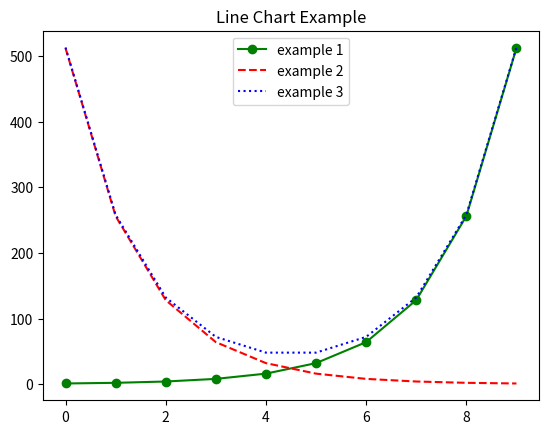

Here is the Python script that generated this plot:
import matplotlib.pyplot as plt

# 선 그래프(line chart)
x = [i for i in range(10)]
print(x)

y1 = [2 ** x for x in range(10)]
print(y1)

plt.plot(x, y1, 'go-', label='example 1')
# g: 선 색깔(green), o: 마커,  -: 선 스타일

y2 = [2 ** x for x in range(9, -1, -1)]
print(y2)
plt.plot(x, y2, 'r--', label='example 2')

y3 = [x + y for x, y in zip(y1, y2)]
print(y3)
plt.plot(x, y3, 'b:', label='example 3')

plt.legend(loc='best')  # plot의 label을 화면에 표시
plt.title('Line Chart Example')

plt.show()
